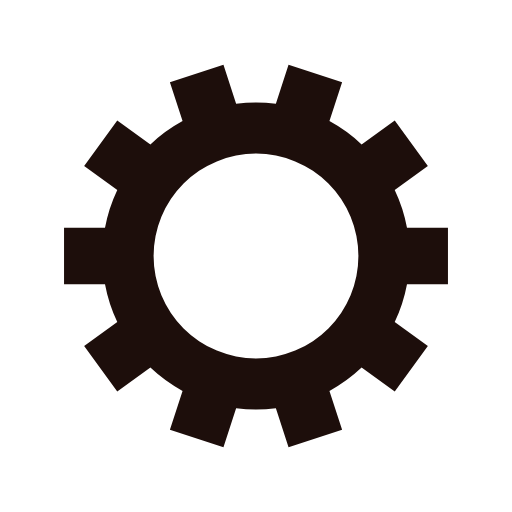
t = 0.00 s
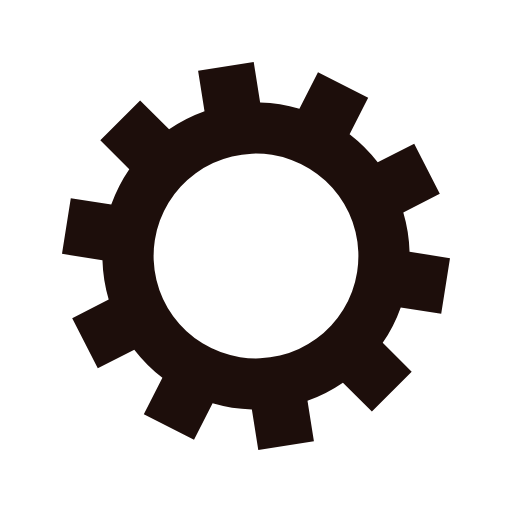
t = 0.12 s
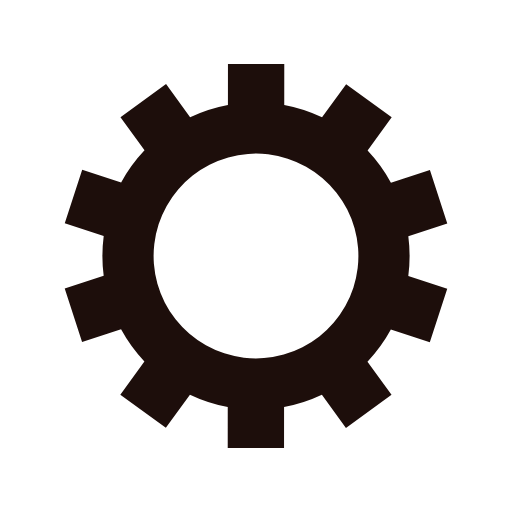
t = 0.23 s
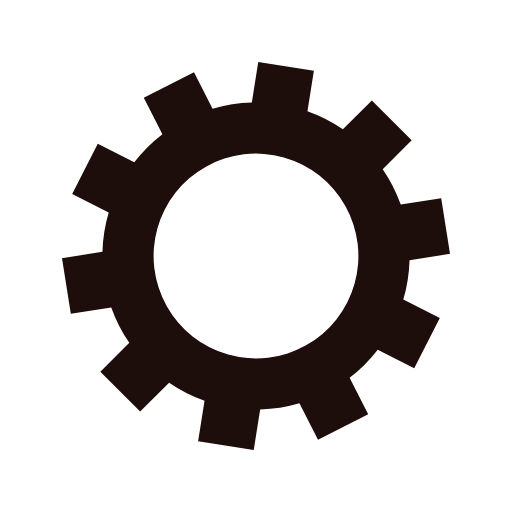
t = 0.35 s

The animated SVG that drew these frames (rendered in a browser with its animation timeline set to each time). Animation: 1 SMIL element (animateTransform=1); one cycle of 0.47 s, repeats indefinitely.

<?xml version="1.0" encoding="utf-8"?>
<svg xmlns="http://www.w3.org/2000/svg" xmlns:xlink="http://www.w3.org/1999/xlink" style="margin: auto; background: white; display: block; shape-rendering: auto;" width="200px" height="200px" viewBox="0 0 100 100" preserveAspectRatio="xMidYMid">
<g transform="translate(50 50)">
<g>
<animateTransform attributeName="transform" type="rotate" values="0;36" keyTimes="0;1" dur="0.46511627906976744s" repeatCount="indefinite"></animateTransform><path d="M29.491524206117255 -5.5 L37.491524206117255 -5.5 L37.491524206117255 5.5 L29.491524206117255 5.5 A30 30 0 0 1 27.091963160377592 12.885089526919998 L27.091963160377592 12.885089526919998 L33.564099115377175 17.587371545259785 L27.098461340159968 26.486558483384208 L20.62632538516039 21.78427646504442 A30 30 0 0 1 14.344193009333706 26.34851280264186 L14.344193009333706 26.34851280264186 L16.816328964333287 33.956964933003086 L6.354707285086599 37.35615187112751 L3.88257133008702 29.747699740766283 A30 30 0 0 1 -3.882571330087016 29.747699740766283 L-3.882571330087016 29.747699740766283 L-6.3547072850865955 37.35615187112751 L-16.816328964333287 33.956964933003086 L-14.34419300933371 26.34851280264186 A30 30 0 0 1 -20.62632538516038 21.784276465044428 L-20.62632538516038 21.784276465044428 L-27.09846134015996 26.486558483384215 L-33.56409911537717 17.58737154525978 L-27.091963160377592 12.885089526919996 A30 30 0 0 1 -29.491524206117255 5.500000000000009 L-29.491524206117255 5.500000000000009 L-37.491524206117255 5.50000000000001 L-37.491524206117255 -5.500000000000001 L-29.491524206117255 -5.500000000000002 A30 30 0 0 1 -27.091963160377595 -12.88508952691999 L-27.091963160377595 -12.88508952691999 L-33.564099115377175 -17.587371545259774 L-27.098461340159965 -26.486558483384204 L-20.626325385160385 -21.78427646504442 A30 30 0 0 1 -14.344193009333717 -26.348512802641856 L-14.344193009333717 -26.348512802641856 L-16.816328964333298 -33.956964933003086 L-6.354707285086597 -37.35615187112751 L-3.8825713300870164 -29.747699740766283 A30 30 0 0 1 3.8825713300870057 -29.747699740766286 L3.8825713300870057 -29.747699740766286 L6.354707285086583 -37.356151871127516 L16.816328964333284 -33.956964933003086 L14.344193009333706 -26.34851280264186 A30 30 0 0 1 20.626325385160378 -21.784276465044428 L20.626325385160378 -21.784276465044428 L27.098461340159957 -26.486558483384215 L33.56409911537717 -17.587371545259785 L27.091963160377592 -12.885089526919998 A30 30 0 0 1 29.491524206117255 -5.500000000000013 M0 -20A20 20 0 1 0 0 20 A20 20 0 1 0 0 -20" fill="#1d0e0b"></path></g></g>
<!-- [ldio] generated by https://loading.io/ --></svg>